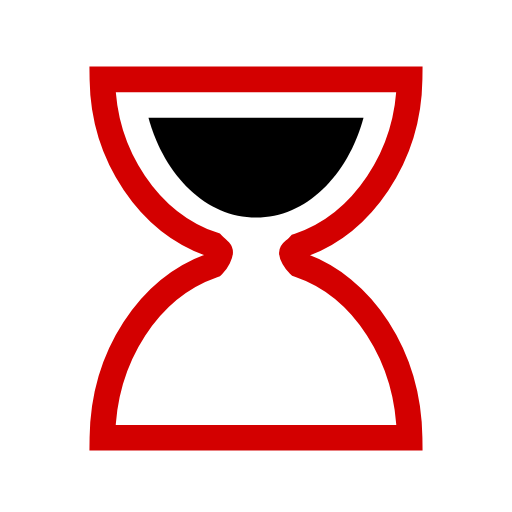
t = 0.00 s
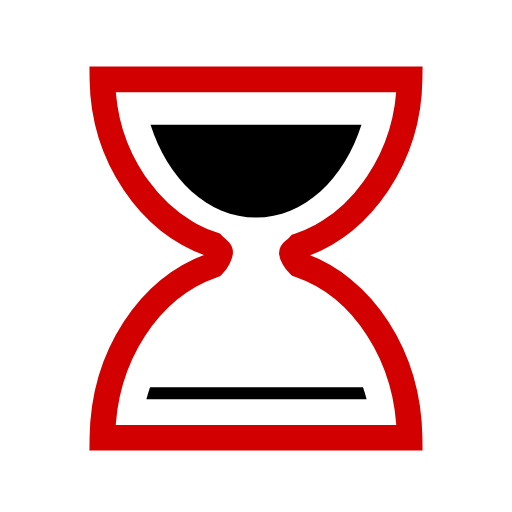
t = 0.18 s
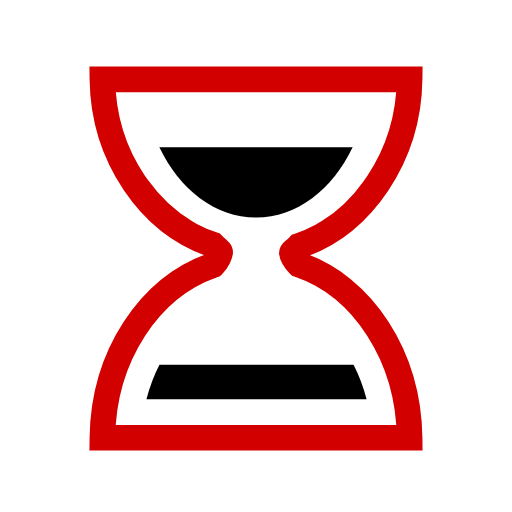
t = 0.35 s
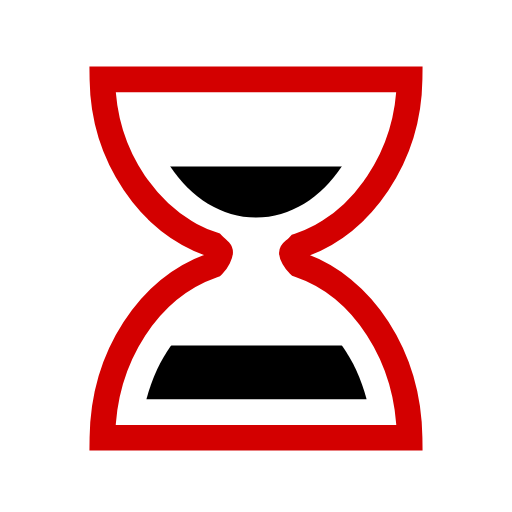
t = 0.50 s
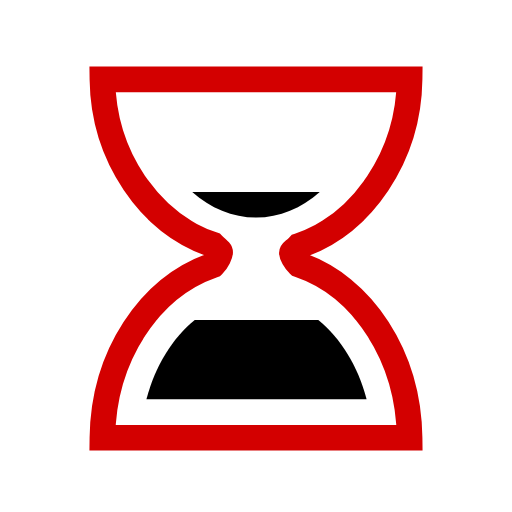
t = 0.70 s
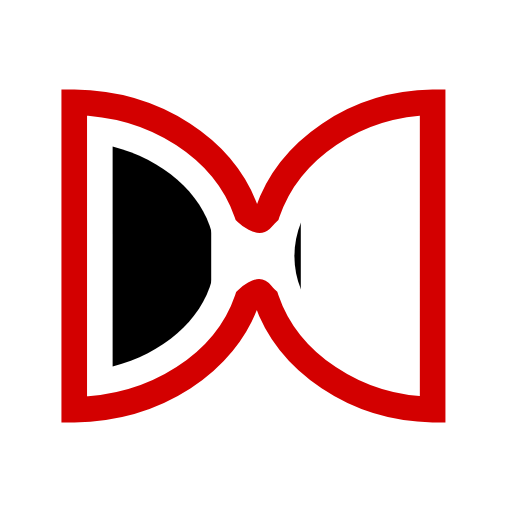
t = 0.85 s

The animated SVG that drew these frames (rendered in a browser with its animation timeline set to each time). Animation: 5 SMIL elements (animate=4,animateTransform=1); one cycle of 1.00 s, repeats indefinitely.

<?xml version="1.0" encoding="utf-8"?><svg width='120px' height='120px' xmlns="http://www.w3.org/2000/svg" viewBox="0 0 100 100" preserveAspectRatio="xMidYMid" class="uil-hourglass"><rect x="0" y="0" width="100" height="100" fill="none" class="bk"></rect><g><path fill="none" stroke="#d30000" stroke-width="5" stroke-miterlimit="10" d="M58.4,51.7c-0.9-0.9-1.4-2-1.4-2.3s0.5-0.4,1.4-1.4 C70.8,43.8,79.8,30.5,80,15.5H70H30H20c0.2,15,9.2,28.1,21.6,32.3c0.9,0.9,1.4,1.2,1.4,1.5s-0.5,1.6-1.4,2.5 C29.2,56.1,20.2,69.5,20,85.5h10h40h10C79.8,69.5,70.8,55.9,58.4,51.7z" class="glass"></path><clipPath id="uil-hourglass-clip1"><rect x="15" y="20" width="70" height="25" class="clip"><animate attributeName="height" from="25" to="0" dur="1s" repeatCount="indefinite" vlaues="25;0;0" keyTimes="0;0.5;1"></animate><animate attributeName="y" from="20" to="45" dur="1s" repeatCount="indefinite" vlaues="20;45;45" keyTimes="0;0.5;1"></animate></rect></clipPath><clipPath id="uil-hourglass-clip2"><rect x="15" y="55" width="70" height="25" class="clip"><animate attributeName="height" from="0" to="25" dur="1s" repeatCount="indefinite" vlaues="0;25;25" keyTimes="0;0.5;1"></animate><animate attributeName="y" from="80" to="55" dur="1s" repeatCount="indefinite" vlaues="80;55;55" keyTimes="0;0.5;1"></animate></rect></clipPath><path d="M29,23c3.1,11.4,11.3,19.5,21,19.5S67.9,34.4,71,23H29z" clip-path="url(#uil-hourglass-clip1)" fill="#000000" class="sand"></path><path d="M71.6,78c-3-11.6-11.5-20-21.5-20s-18.5,8.4-21.5,20H71.6z" clip-path="url(#uil-hourglass-clip2)" fill="#000000" class="sand"></path><animateTransform attributeName="transform" type="rotate" from="0 50 50" to="180 50 50" repeatCount="indefinite" dur="1s" values="0 50 50;0 50 50;180 50 50" keyTimes="0;0.7;1"></animateTransform></g></svg>